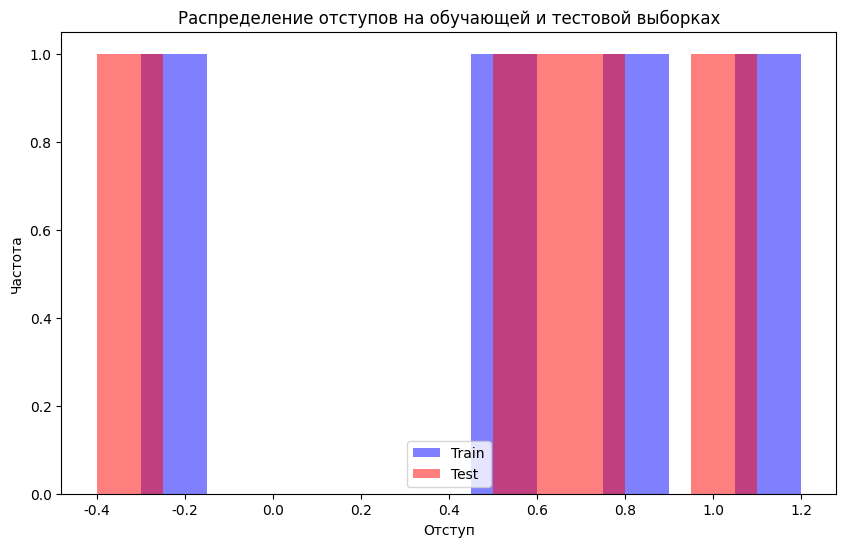

Write the Python code that produced this figure.
import matplotlib.pyplot as plt
plt.rcParams['font.family'] = 'Arial'
plt.rcParams['axes.unicode_minus'] = False

import numpy as np
import matplotlib.pyplot as plt

# Параметры
target_path = r'C:\Users\alexa\conspectius-engine\data\runs\2026.05.12\19.12.37\09_grapher\assets\0___Распределение_отступов_на_обучающей_и_тестовой_выборках.png'

# Пример данных
train_margin = np.array([0.8, 1.2, -0.3, 0.5])
test_margin = np.array([0.7, 1.1, -0.4, 0.6])

# Создание гистограмм
plt.figure(figsize=(10, 6))

plt.hist(train_margin, bins=10, alpha=0.5, label='Train', color='blue')
plt.hist(test_margin, bins=10, alpha=0.5, label='Test', color='red')

# Настройка графика
plt.title('Распределение отступов на обучающей и тестовой выборках')
plt.xlabel('Отступ')
plt.ylabel('Частота')
plt.legend()

# Сохранение графика
plt.savefig(target_path, facecolor='white', bbox_inches='tight')

# Закрытие всех открытых графиков
plt.close('all')
